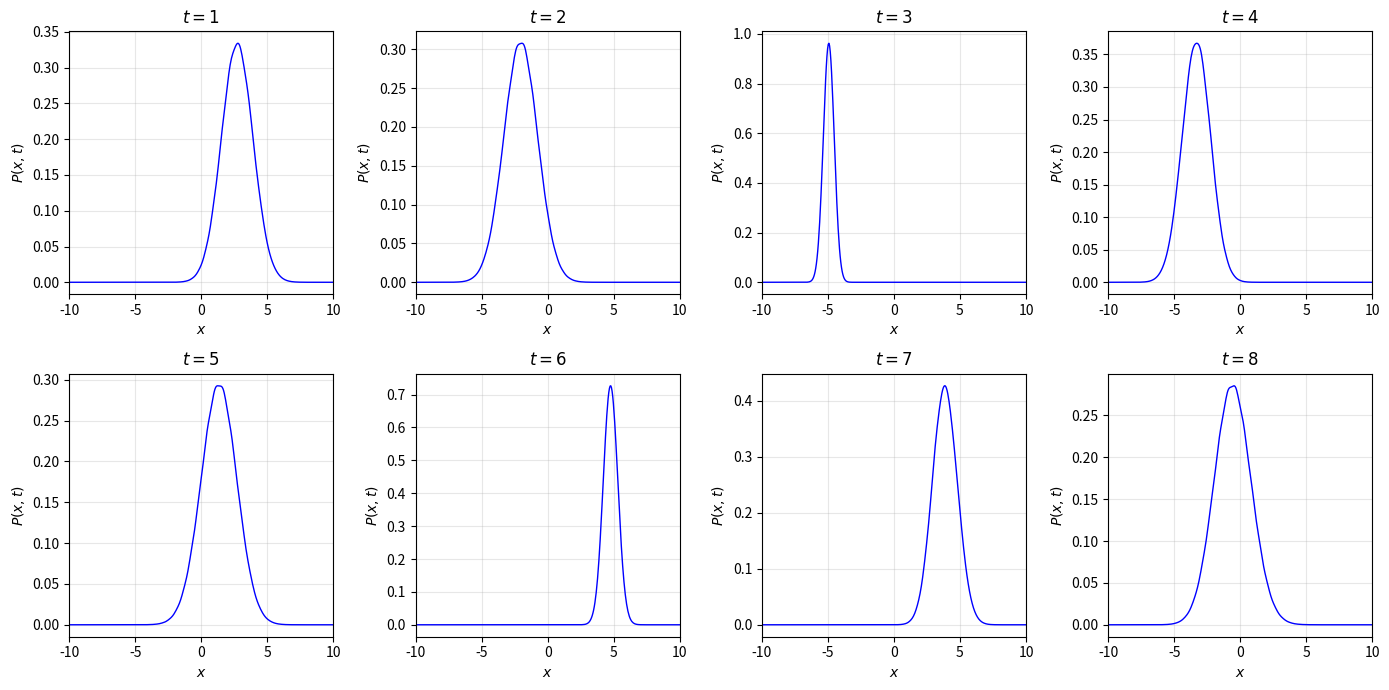

Write Python code to recreate this figure. (Note: this script raises an exception after producing the figure.)
import numpy as np
import matplotlib.pyplot as plt

# パラメータ設定
hbar = 1.0
m = 1.0
k = 1.0

N = 400
dx = 0.05
L = N * dx  # L = 20
dt = 0.001

# 空間格子点
x = np.zeros(N + 2)  # j = 0, 1, ..., N, N+1 (境界条件用)
for j in range(1, N + 1):
    x[j] = (j - 0.5) * dx - L / 2  # (8.78)

# 初期条件
R = np.zeros(N + 2)
I = np.zeros(N + 2)

# R_j^0 の設定 (8.83)
for j in range(1, N + 1):
    R[j] = (np.sqrt(2) / np.pi**0.25) * np.exp(-2 * (x[j] - 5)**2)

# 周期境界条件の適用 (8.79), (8.80)
R[0] = R[N]
R[N + 1] = R[1]

# I_j^0 の設定 (8.84)
for j in range(1, N + 1):
    laplacian_R = (R[j - 1] - 2 * R[j] + R[j + 1]) / dx**2
    I[j] = -dt * (-0.5 * laplacian_R + 0.5 * x[j]**2 * R[j])

# 周期境界条件の適用 (8.81), (8.82)
I[0] = I[N]
I[N + 1] = I[1]

# 結果を保存するリスト
results = {}
output_times_original = [1, 2, 3, 4, 5, 6, 7, 8]
output_steps_original = [int(t / dt) for t in output_times_original]

# 追加: π倍数での出力時刻
output_times_pi = [0, np.pi/2, np.pi, 3*np.pi/2, 2*np.pi, 5*np.pi/2]
output_steps_pi = [int(t / dt) for t in output_times_pi]
results_pi = {}

# Pの最大値を保存するリスト
P_max_history = []
t_history = []

# 時間発展
n_max = max(max(output_steps_original), max(output_steps_pi))

# t=0の保存
P0 = R[1:N+1]**2 + I[1:N+1]**2
results_pi[0] = P0.copy()
P_max_history.append(np.max(P0))
t_history.append(0)
print(f"t = 0.0000 (n = 0): 確率密度の総和 = {np.sum(P0) * dx:.6f}")

for n in range(n_max):
    # R^{n+1} の計算 (8.76)
    R_new = np.zeros(N + 2)
    for j in range(1, N + 1):
        laplacian_I = (I[j - 1] - 2 * I[j] + I[j + 1]) / dx**2
        R_new[j] = R[j] + dt * (-0.5 * laplacian_I + 0.5 * x[j]**2 * I[j])
    
    # 周期境界条件 (8.79), (8.80)
    R_new[0] = R_new[N]
    R_new[N + 1] = R_new[1]
    
    # I^{n+1} の計算 (8.77) - R^{n+1} を使用
    I_new = np.zeros(N + 2)
    for j in range(1, N + 1):
        laplacian_R_new = (R_new[j - 1] - 2 * R_new[j] + R_new[j + 1]) / dx**2
        I_new[j] = I[j] - dt * (-0.5 * laplacian_R_new + 0.5 * x[j]**2 * R_new[j])
    
    # 周期境界条件 (8.81), (8.82)
    I_new[0] = I_new[N]
    I_new[N + 1] = I_new[1]
    
    # 更新
    R = R_new
    I = I_new
    
    # 各ステップでPの最大値を保存
    step = n + 1
    P_current = R[1:N+1]**2 + I[1:N+1]**2
    P_max_history.append(np.max(P_current))
    t_history.append(step * dt)
    
    # 出力時刻で保存
    if step in output_steps_original:
        t = step * dt
        P = R[1:N+1]**2 + I[1:N+1]**2
        results[t] = P.copy()
        print(f"t = {t:.1f} (n = {step}): 確率密度の総和 = {np.sum(P) * dx:.6f}")
    
    if step in output_steps_pi:
        t_pi = output_times_pi[output_steps_pi.index(step)]
        P = R[1:N+1]**2 + I[1:N+1]**2
        results_pi[t_pi] = P.copy()
        print(f"t = {step * dt:.4f} (n = {step}): 確率密度の総和 = {np.sum(P) * dx:.6f}")

# 確率密度のプロット (t=1,2,3,4,5,6,7,8)
fig, axes = plt.subplots(2, 4, figsize=(14, 7))
axes = axes.flatten()

x_plot = x[1:N+1]

for idx, t in enumerate(output_times_original):
    ax = axes[idx]
    P = results[t]
    ax.plot(x_plot, P, 'b-', linewidth=1)
    ax.set_xlabel('$x$')
    ax.set_ylabel('$P(x,t)$')
    ax.set_title(f'$t = {t}$')
    ax.set_xlim(-L/2, L/2)
    ax.grid(True, alpha=0.3)

plt.tight_layout()
plt.savefig('graphs_schrodinger/probability_density.png', dpi=150)
plt.show()

# 確率密度のプロット (t=0, π/2, π, 3π/2, 2π, 5π/2)
fig, axes = plt.subplots(2, 3, figsize=(12, 7))
axes = axes.flatten()

pi_labels = ['0', r'\pi/2', r'\pi', r'3\pi/2', r'2\pi', r'5\pi/2']

for idx, (t, label) in enumerate(zip(output_times_pi, pi_labels)):
    ax = axes[idx]
    P = results_pi[t]
    ax.plot(x_plot, P, 'b-', linewidth=1)
    ax.set_xlabel('$x$')
    ax.set_ylabel('$P(x,t)$')
    ax.set_title(f'$t = {label}$')
    ax.set_xlim(-L/2, L/2)
    ax.grid(True, alpha=0.3)

plt.tight_layout()
plt.savefig('graphs_schrodinger/probability_density_pi.png', dpi=150)
plt.show()

# Pの最大値の時間発展プロット
plt.figure(figsize=(10, 6))
plt.plot(t_history, P_max_history, 'b-', linewidth=0.5)
plt.xlabel('$t$')
plt.ylabel('$\\max_x P(x,t)$')
plt.title('Time Evolution of Maximum Probability Density')
plt.grid(True, alpha=0.3)

# π倍数に縦線を追加
for i in range(1, 4):
    plt.axvline(x=i*np.pi, color='red', linestyle='--', linewidth=1, alpha=0.7)

plt.savefig('graphs_schrodinger/P_max_evolution.png', dpi=150)
plt.show()

# Pの最大値の最大と最小を出力
P_max_arr = np.array(P_max_history)
print(f"\n=== Pの最大値の統計 ===")
print(f"max(P_max) = {np.max(P_max_arr):.6f} (t = {t_history[np.argmax(P_max_arr)]:.4f})")
print(f"min(P_max) = {np.min(P_max_arr):.6f} (t = {t_history[np.argmin(P_max_arr)]:.4f})")

# Pの最大値の逆数の時間発展プロット
P_max_inv = 1.0 / P_max_arr
plt.figure(figsize=(10, 6))
plt.plot(t_history, P_max_inv, 'b-', linewidth=0.5)
plt.xlabel('$t$')
plt.ylabel('$1 / \\max_x P(x,t)$')
plt.title('Time Evolution of Inverse Maximum Probability Density')
plt.grid(True, alpha=0.3)

# π倍数に縦線を追加
for i in range(1, 4):
    plt.axvline(x=i*np.pi, color='red', linestyle='--', linewidth=1, alpha=0.7)

plt.savefig('graphs_schrodinger/P_max_inv_evolution.png', dpi=150)
plt.show()

# 時空間プロット (確率密度の等高線)
# 全時刻のデータを保存するために再計算
print("\n時空間プロットを作成中...")

# 初期条件の再設定
R = np.zeros(N + 2)
I = np.zeros(N + 2)

for j in range(1, N + 1):
    R[j] = (np.sqrt(2) / np.pi**0.25) * np.exp(-2 * (x[j] - 5)**2)

R[0] = R[N]
R[N + 1] = R[1]

for j in range(1, N + 1):
    laplacian_R = (R[j - 1] - 2 * R[j] + R[j + 1]) / dx**2
    I[j] = -dt * (-0.5 * laplacian_R + 0.5 * x[j]**2 * R[j])

I[0] = I[N]
I[N + 1] = I[1]

# 時空間データの保存
save_interval = 100  # 100ステップごとに保存
t_values = [0]
P_history = [R[1:N+1]**2 + I[1:N+1]**2]

for n in range(n_max):
    # R^{n+1} の計算
    R_new = np.zeros(N + 2)
    for j in range(1, N + 1):
        laplacian_I = (I[j - 1] - 2 * I[j] + I[j + 1]) / dx**2
        R_new[j] = R[j] + dt * (-0.5 * laplacian_I + 0.5 * x[j]**2 * I[j])
    
    R_new[0] = R_new[N]
    R_new[N + 1] = R_new[1]
    
    # I^{n+1} の計算
    I_new = np.zeros(N + 2)
    for j in range(1, N + 1):
        laplacian_R_new = (R_new[j - 1] - 2 * R_new[j] + R_new[j + 1]) / dx**2
        I_new[j] = I[j] - dt * (-0.5 * laplacian_R_new + 0.5 * x[j]**2 * R_new[j])
    
    I_new[0] = I_new[N]
    I_new[N + 1] = I_new[1]
    
    R = R_new
    I = I_new
    
    step = n + 1
    if step % save_interval == 0:
        t_values.append(step * dt)
        P_history.append(R[1:N+1]**2 + I[1:N+1]**2)

# 時空間データの準備
t_arr = np.array(t_values)
P_arr = np.array(P_history)
X, T = np.meshgrid(x_plot, t_arr)

# 等高線プロット
plt.figure(figsize=(10, 6))
levels = np.linspace(0, np.max(P_arr), 20)
plt.contour(X, T, P_arr, levels=levels, colors='black', linewidths=0.5)
plt.contourf(X, T, P_arr, levels=levels, cmap='hot')
plt.colorbar(label='$P(x,t) = |\\psi(x,t)|^2$')

# t=π, 2πに点線を追加
plt.axhline(y=np.pi, color='blue', linestyle='--', linewidth=1.5, label='$t=\\pi$')
plt.axhline(y=2*np.pi, color='cyan', linestyle='--', linewidth=1.5, label='$t=2\\pi$')
plt.legend(loc='upper right')

plt.xlabel('$x$')
plt.ylabel('$t$')
plt.title('Contour Plot of Probability Density $P(x,t)$')
plt.savefig('graphs_schrodinger/probability_density_contour.png', dpi=150)
plt.show()

print("\n計算完了")
